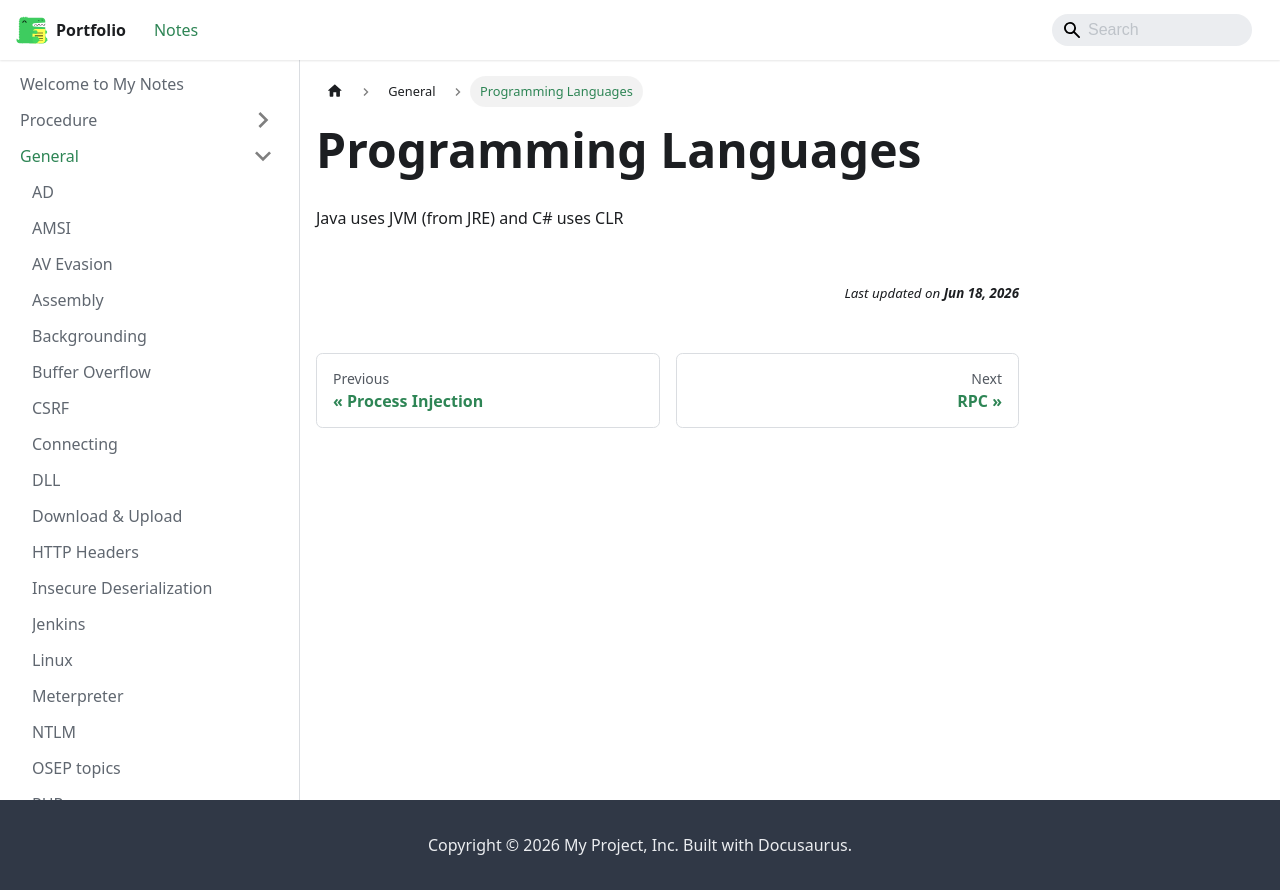

repository: jh1h1h/portfolio · page: docs/general/Programming Languages.html · generator: docusaurus

Java uses JVM (from JRE) and C# uses CLR
